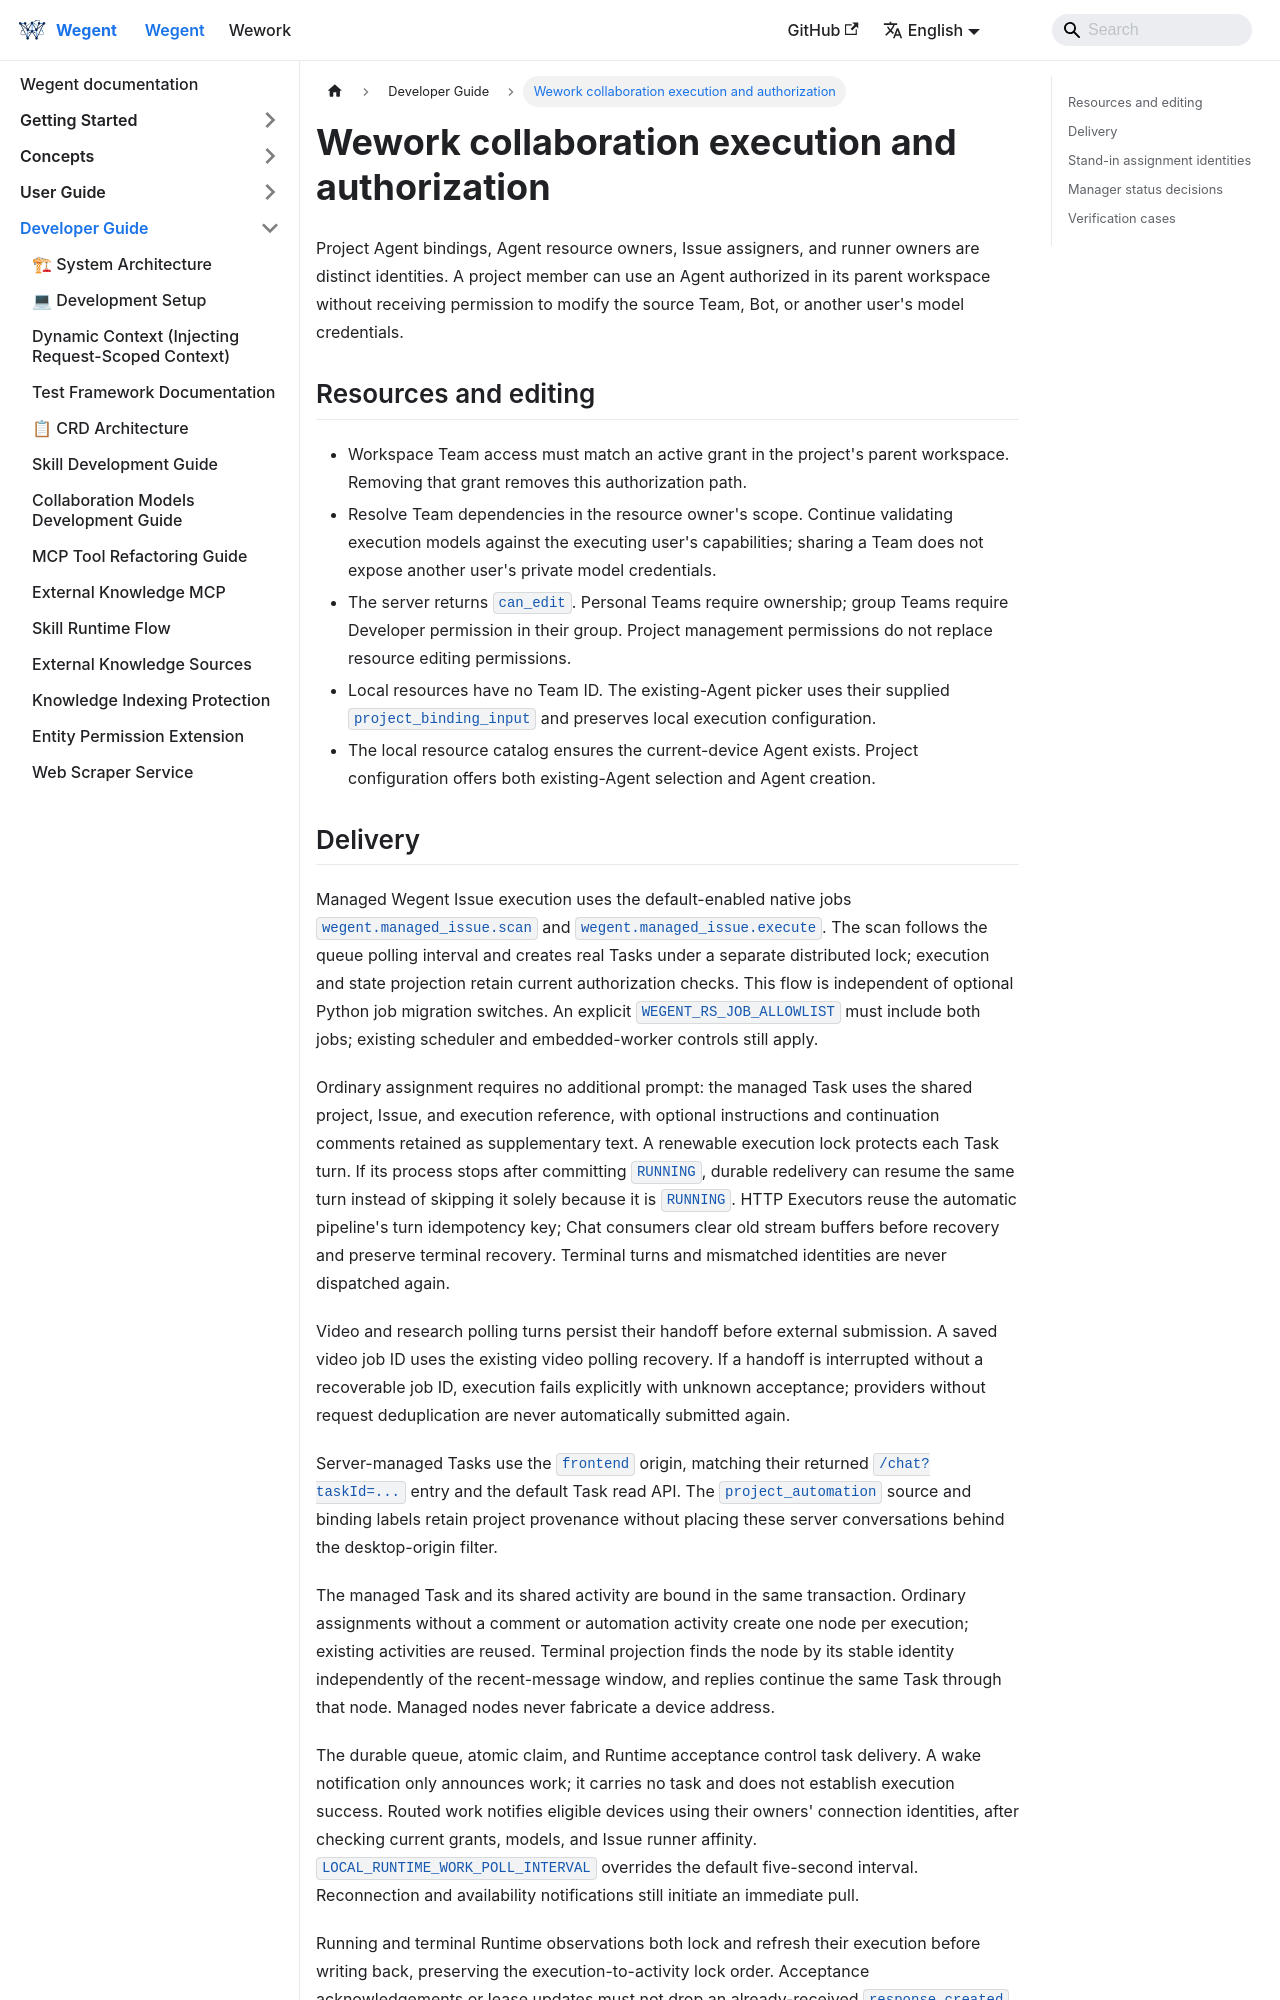

repository: wecode-ai/wegent-docs · page: docs/wegent/developer-guide/wework-collaboration-execution.html · generator: docusaurus

---
sidebar_position: 35
---

# Wework collaboration execution and authorization

Project Agent bindings, Agent resource owners, Issue assigners, and runner owners are distinct identities.
A project member can use an Agent authorized in its parent workspace without receiving permission to modify the source Team, Bot, or another user's model credentials.

```mermaid
flowchart LR
  Selection[Existing resource or new Agent] --> Binding[Project Agent binding]
  Binding --> Access[Personal sharing or active parent-workspace Team grant]
  Access --> Compile[Resolve Bot, Ghost and Shell in the Team owner's scope]
  Compile --> Queue[Durable execution queue]
  Queue --> Managed[Native managed jobs and authorization]
  Managed --> Task[Real Backend Task]
  Task --> Activity[Bind shared activity in the same transaction]
  Activity --> Status
  Queue --> Routing[Recheck environment grants, models and Issue runner affinity]
  Routing --> Wake[Notify the actual runner owner]
  Wake --> Pull[Runner claims work]
  Poll[Default 5-second polling] --> Pull
  Pull --> Accept[Runtime accepts the task]
  Accept --> Status[Execution status and result]
```

## Resources and editing

- Workspace Team access must match an active grant in the project's parent workspace. Removing that grant removes this authorization path.
- Resolve Team dependencies in the resource owner's scope. Continue validating execution models against the executing user's capabilities; sharing a Team does not expose another user's private model credentials.
- The server returns `can_edit`. Personal Teams require ownership; group Teams require Developer permission in their group. Project management permissions do not replace resource editing permissions.
- Local resources have no Team ID. The existing-Agent picker uses their supplied `project_binding_input` and preserves local execution configuration.
- The local resource catalog ensures the current-device Agent exists. Project configuration offers both existing-Agent selection and Agent creation.
